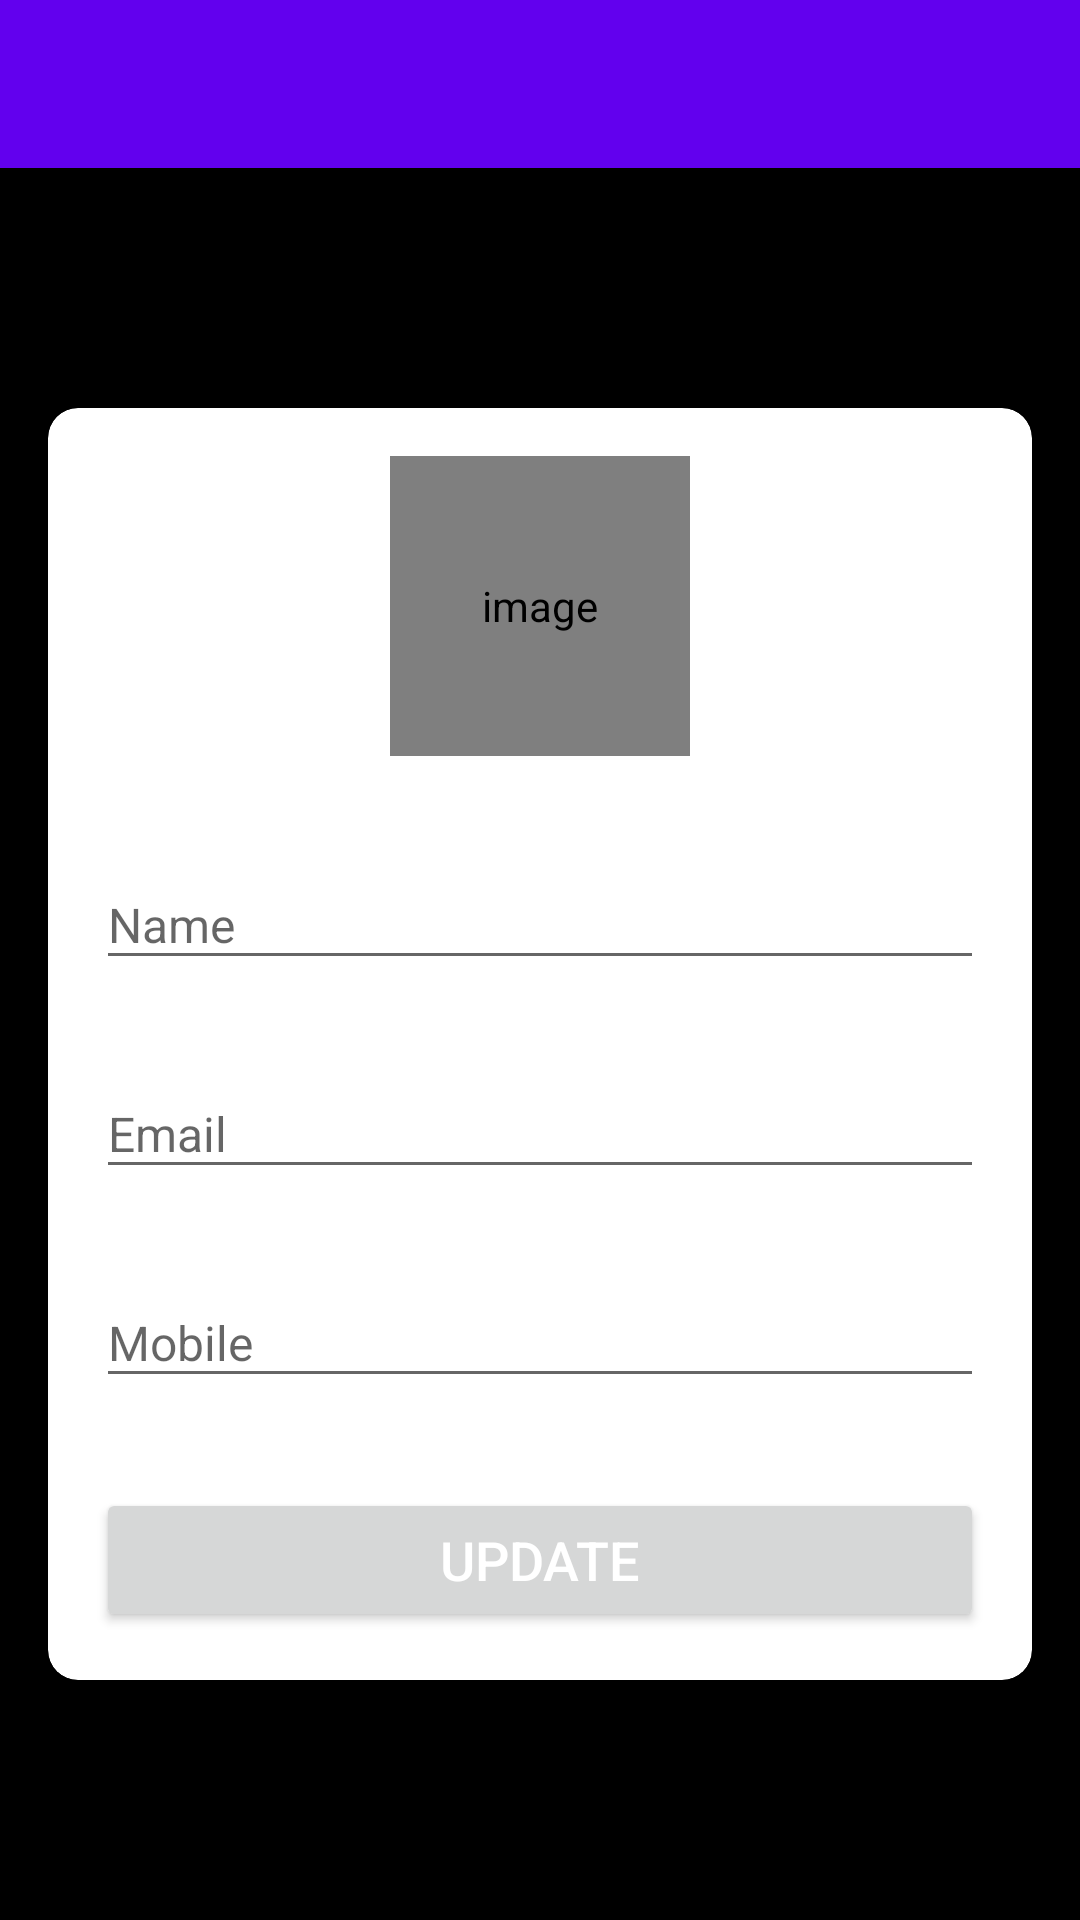

Write the Android layout XML for this screen, with the resource values it uses.
<!-- AndroidManifest.xml: application theme AppTheme -->
<!-- res/layout/activity_my__profile_activity.xml -->
<?xml version="1.0" encoding="utf-8"?>
<LinearLayout xmlns:android="http://schemas.android.com/apk/res/android"
    xmlns:app="http://schemas.android.com/apk/res-auto"
    xmlns:tools="http://schemas.android.com/tools"
    android:layout_width="match_parent"
    android:layout_height="match_parent"
    android:orientation="vertical"
    tools:context=".activities.MyProfileActivity">

    <com.google.android.material.appbar.AppBarLayout
        android:layout_width="match_parent"
        android:layout_height="wrap_content"
        android:theme="@style/AppTheme.AppBarOverlay">

        <androidx.appcompat.widget.Toolbar
            android:id="@+id/toolbar_my_profile_activity"
            android:layout_width="wrap_content"
            android:layout_height="?attr/actionBarSize"
            android:background="?attr/colorPrimary"
            app:popupTheme="@style/AppTheme.PopupOverlay"/>
    </com.google.android.material.appbar.AppBarLayout>

    
    <LinearLayout
        android:layout_width="match_parent"
        android:layout_height="match_parent"
        android:background="@color/colorBlack">

        <androidx.cardview.widget.CardView
            android:id="@+id/profile_cardview"
            android:layout_width="match_parent"
            android:layout_height="wrap_content"
            android:layout_gravity="center"
            android:layout_marginStart="@dimen/my_profile_screen_content_marginStartEnd"
            android:layout_marginTop="@dimen/my_profile_screen_content_marginTopBottom"
            android:layout_marginEnd="@dimen/my_profile_screen_content_marginStartEnd"
            android:layout_marginBottom="@dimen/my_profile_screen_content_marginTopBottom"
            android:elevation="@dimen/card_view_elevation"
            app:cardCornerRadius="@dimen/card_view_corner_radius">

            <LinearLayout
                android:layout_width="match_parent"
                android:layout_height="wrap_content"
                android:orientation="vertical"
                android:padding="@dimen/my_profile_screen_content_padding">

                <de.hdodenhof.circleimageview.CircleImageView
                    android:id="@+id/img_user_image_my_profile"
                    android:layout_width="@dimen/my_profile_user_image_size"
                    android:layout_height="@dimen/my_profile_user_image_size"
                    android:contentDescription="@string/image_contentDescription"
                    android:layout_gravity="center"
                    android:src="@drawable/ic_user_place_holder"/>

                <com.google.android.material.textfield.TextInputLayout
                    android:layout_width="match_parent"
                    android:layout_height="wrap_content"
                    android:layout_marginTop="@dimen/my_profile_name_til_marginTop">

                    <androidx.appcompat.widget.AppCompatEditText
                        android:id="@+id/edt_name_my_profile"
                        android:layout_width="match_parent"
                        android:layout_height="wrap_content"
                        android:hint="@string/name"
                        android:textSize="@dimen/et_text_size"/>
                </com.google.android.material.textfield.TextInputLayout>

                <com.google.android.material.textfield.TextInputLayout
                    android:layout_width="match_parent"
                    android:layout_height="wrap_content"
                    android:layout_marginTop="@dimen/my_profile_et_email_marginTop">

                    <androidx.appcompat.widget.AppCompatEditText
                        android:id="@+id/edt_email_my_profile"
                        android:layout_width="match_parent"
                        android:layout_height="wrap_content"
                        android:focusable="false"
                        android:focusableInTouchMode="false"
                        android:hint="@string/email"
                        android:inputType="textEmailAddress"
                        android:textSize="@dimen/et_text_size"/>
                </com.google.android.material.textfield.TextInputLayout>

                <com.google.android.material.textfield.TextInputLayout
                    android:layout_width="match_parent"
                    android:layout_height="wrap_content"
                    android:layout_marginTop="@dimen/my_profile_et_mobile_marginTop">

                    <androidx.appcompat.widget.AppCompatEditText
                        android:id="@+id/edt_mobile_my_profile"
                        android:layout_width="match_parent"
                        android:layout_height="wrap_content"
                        android:inputType="phone"
                        android:hint="@string/mobile"
                        android:textSize="@dimen/et_text_size"/>
                </com.google.android.material.textfield.TextInputLayout>

                <Button
                    android:id="@+id/btn_update_my_profile"
                    android:layout_width="match_parent"
                    android:layout_height="wrap_content"
                    android:layout_gravity="center"
                    android:layout_marginTop="@dimen/my_profile_btn_update_marginTop"
                    android:foreground="?attr/selectableItemBackground"
                    android:gravity="center"
                    android:paddingTop="@dimen/btn_paddingTopBottom"
                    android:paddingBottom="@dimen/btn_paddingTopBottom"
                    android:text="@string/update"
                    android:textColor="@android:color/white"
                    android:textSize="@dimen/btn_text_size"/>

            </LinearLayout>
        </androidx.cardview.widget.CardView>
    </LinearLayout>

</LinearLayout>
<!-- resources referenced by this layout -->
<resources>
  <color name="colorBlack">#000000</color>
  <dimen name="btn_paddingTopBottom">8dp</dimen>
  <dimen name="btn_text_size">18sp</dimen>
  <dimen name="card_view_corner_radius">10dp</dimen>
  <dimen name="card_view_elevation">30dp</dimen>
  <dimen name="et_text_size">16sp</dimen>
  <dimen name="my_profile_btn_update_marginTop">30dp</dimen>
  <dimen name="my_profile_et_email_marginTop">20dp</dimen>
  <dimen name="my_profile_et_mobile_marginTop">20dp</dimen>
  <dimen name="my_profile_name_til_marginTop">25dp</dimen>
  <dimen name="my_profile_screen_content_marginStartEnd">16dp</dimen>
  <dimen name="my_profile_screen_content_marginTopBottom">10dp</dimen>
  <dimen name="my_profile_screen_content_padding">16dp</dimen>
  <dimen name="my_profile_user_image_size">100dp</dimen>
  <string name="email">Email</string>
  <string name="image_contentDescription">image</string>
  <string name="mobile">Mobile</string>
  <string name="name">Name</string>
  <string name="update">UPDATE</string>
  <style name="AppTheme.AppBarOverlay" parent="ThemeOverlay.AppCompat.Dark.ActionBar" />
  <style name="AppTheme.PopupOverlay" parent="ThemeOverlay.AppCompat.Light" />
  <style name="AppTheme" parent="Theme.AppCompat.Light.DarkActionBar">
          <item name="colorPrimary">@color/colorPrimary</item>
          <item name="colorPrimaryDark">@color/colorPrimaryDark</item>
          <item name="colorAccent">@color/colorAccent</item>
      </style>
  <color name="colorPrimary">#6200EE</color>
  <color name="colorPrimaryDark">#3700B3</color>
  <color name="colorAccent">#03DAC5</color>
</resources>
